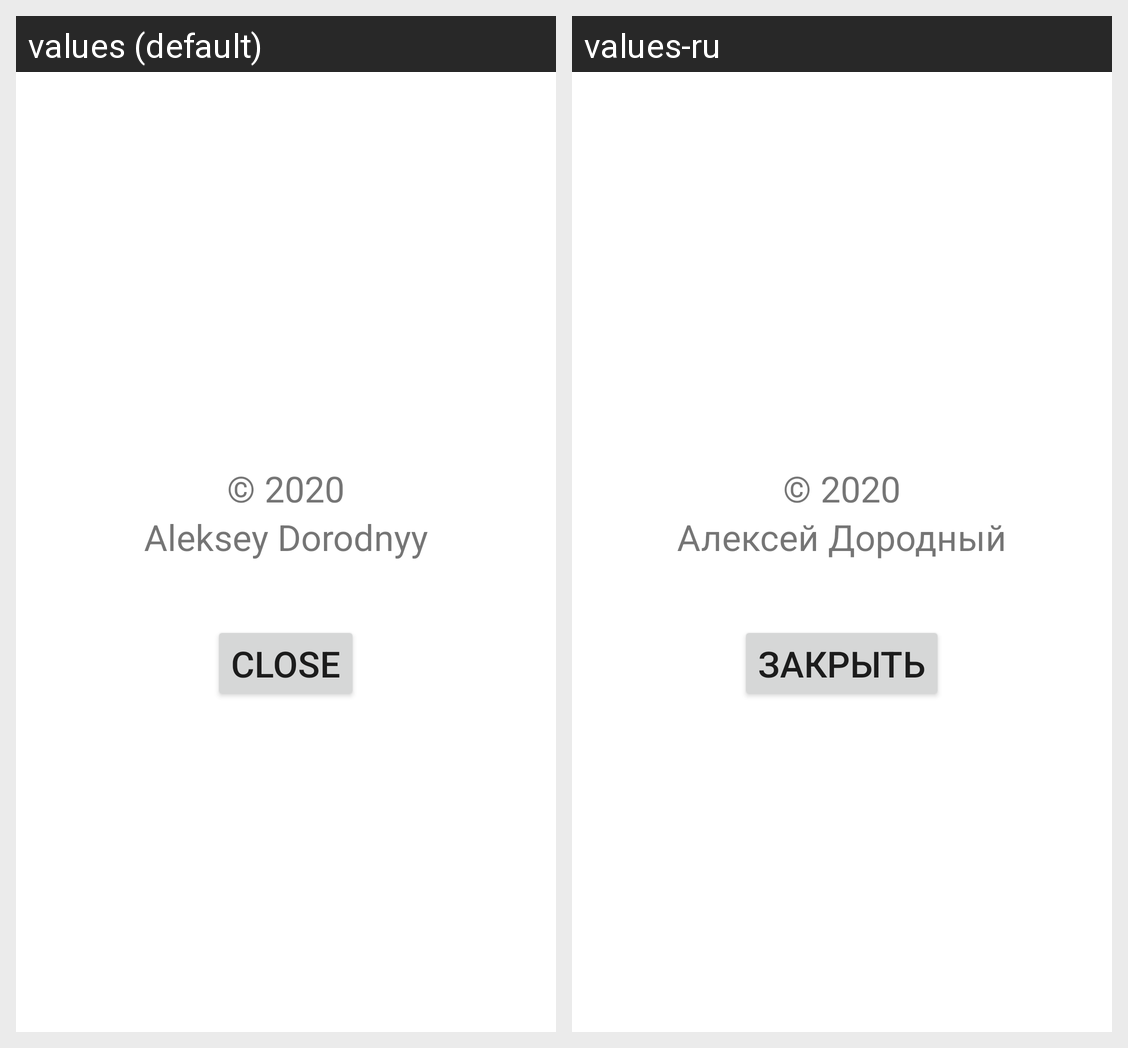

Translations of the strings shown on this Android screen, per locale in the grid:
Android screen res/layout/activity_about.xml rendered under 2 locales, left to right: values (default), values-ru. Device: Nexus 5 (rendered at 1080×1920; each locale shown at half size, 540×960, under a caption strip naming it); theme AboutTheme.
Strings drawn on this screen, with the default value and each locale's value (text and hints the layout hard-codes, and strings that could not be matched under every locale, appear in the picture but are not listed):

author
  values: Aleksey Dorodnyy
  values-ru: Алексей Дородный

close
  values: Close
  values-ru: Закрыть
